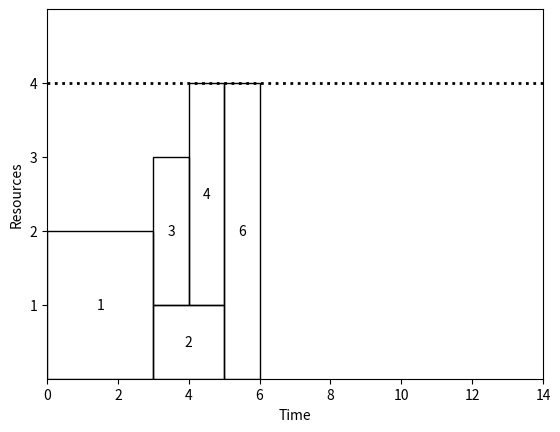

Write the Python code that produced this figure.
import matplotlib.pyplot as plt

# Maximum resource level
max_resource_level = 4


# Define the rectangles information array with the provided tuples
rectangles_info = [
    (0, 0, 3, 2, '1'),
    (3, 0, 2, 1, '2'),
    (3, 1, 1, 2, '3'),
    (4, 1, 1, 3, '4'),
    (5, 0, 1, 4, '6')
]

# Initialize the figure and axes
fig, ax = plt.subplots()

# Set the limits and labels of the axes
ax.set_xlim(0, 14)
ax.set_ylim(0, max_resource_level + 1)
ax.set_xlabel('Time')
ax.set_ylabel('Resources')
ax.set_yticks(range(1, max_resource_level + 1))

# Draw a horizontal line to represent the maximum resource level
ax.hlines(max_resource_level, 0, 14, colors='black', linestyles='dotted', lw=2)


def draw_rectangles(ax, rectangles_info):
    """
    Draw multiple rectangles on the given axes.

    :param ax: Matplotlib axes object where rectangles will be drawn.
    :param rectangles_info: List of tuples, where each tuple contains:
                            (x, y, width, height, 'text')
    """
    for (x, y, width, height, text) in rectangles_info:
        # Draw the rectangle
        rect = plt.Rectangle((x, y), width, height, linewidth=1, edgecolor='black', facecolor='none')
        ax.add_patch(rect)
        # Place the text in the center of the rectangle
        ax.text(x + width / 2, y + height / 2, text, ha='center', va='center')

draw_rectangles(ax, rectangles_info)


# Show the plot
plt.show()